Image classification data set "dataHa_name" (dupeng24/cloud-removal on GitHub). Class labels (2): clean, cloud.

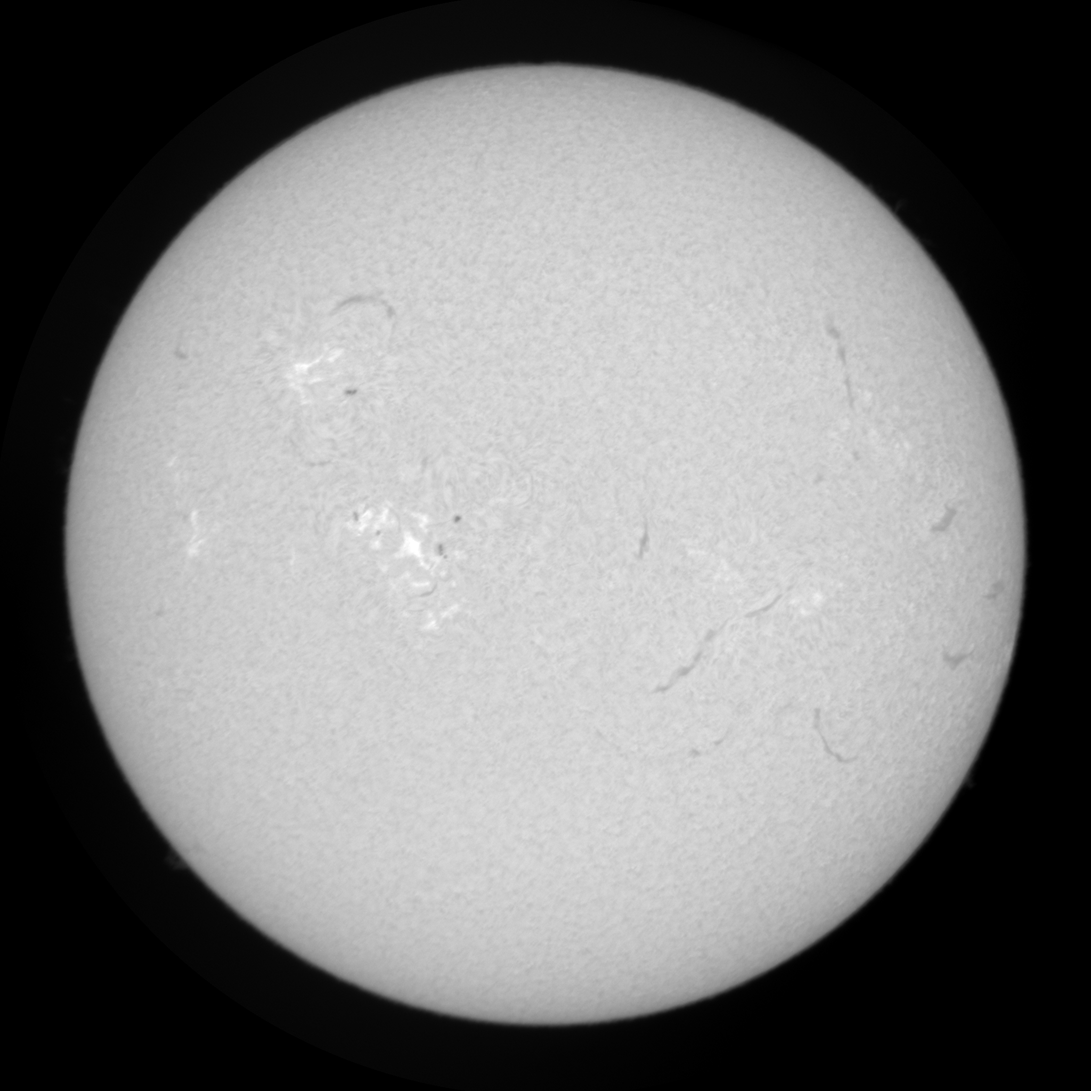
Label: clean

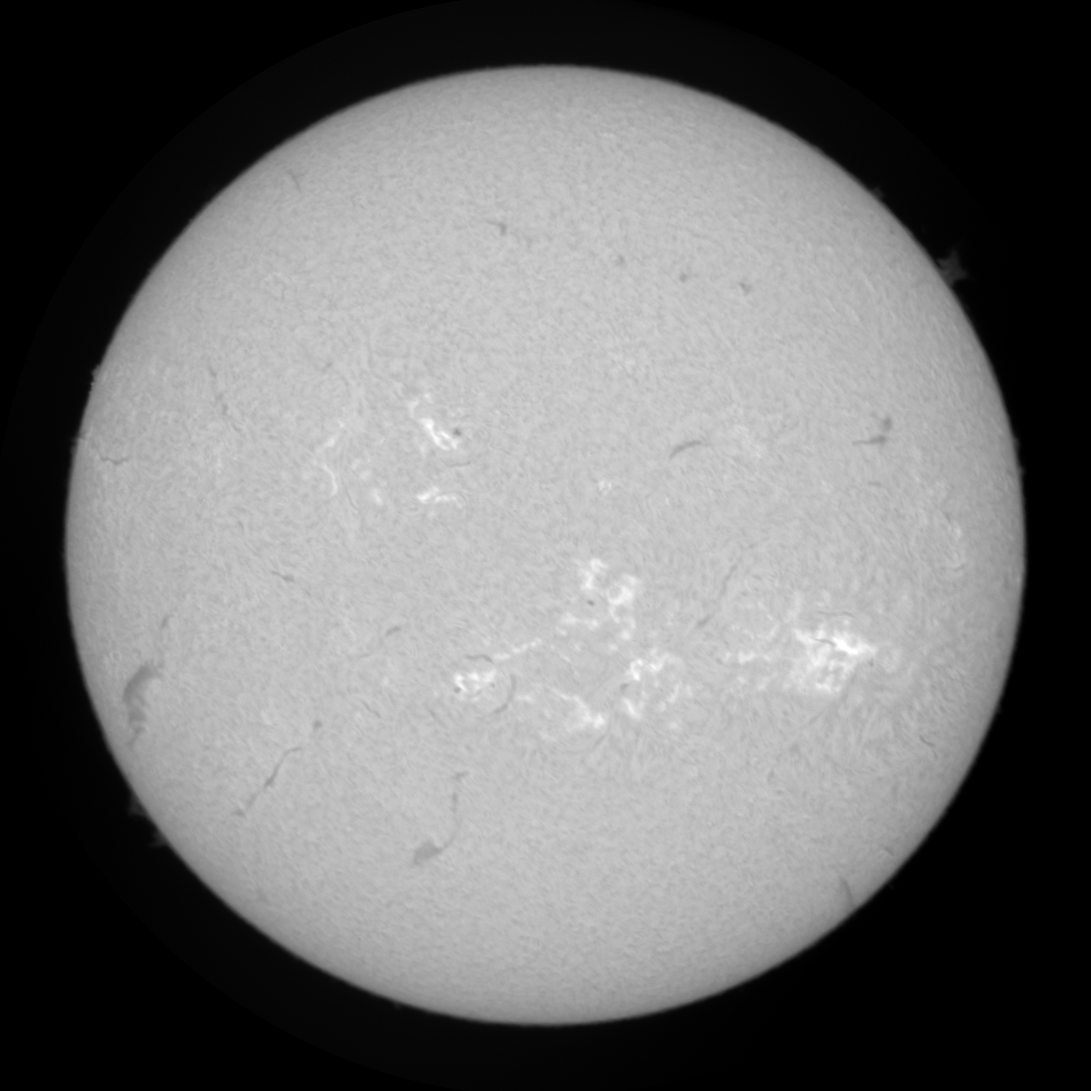
Label: clean

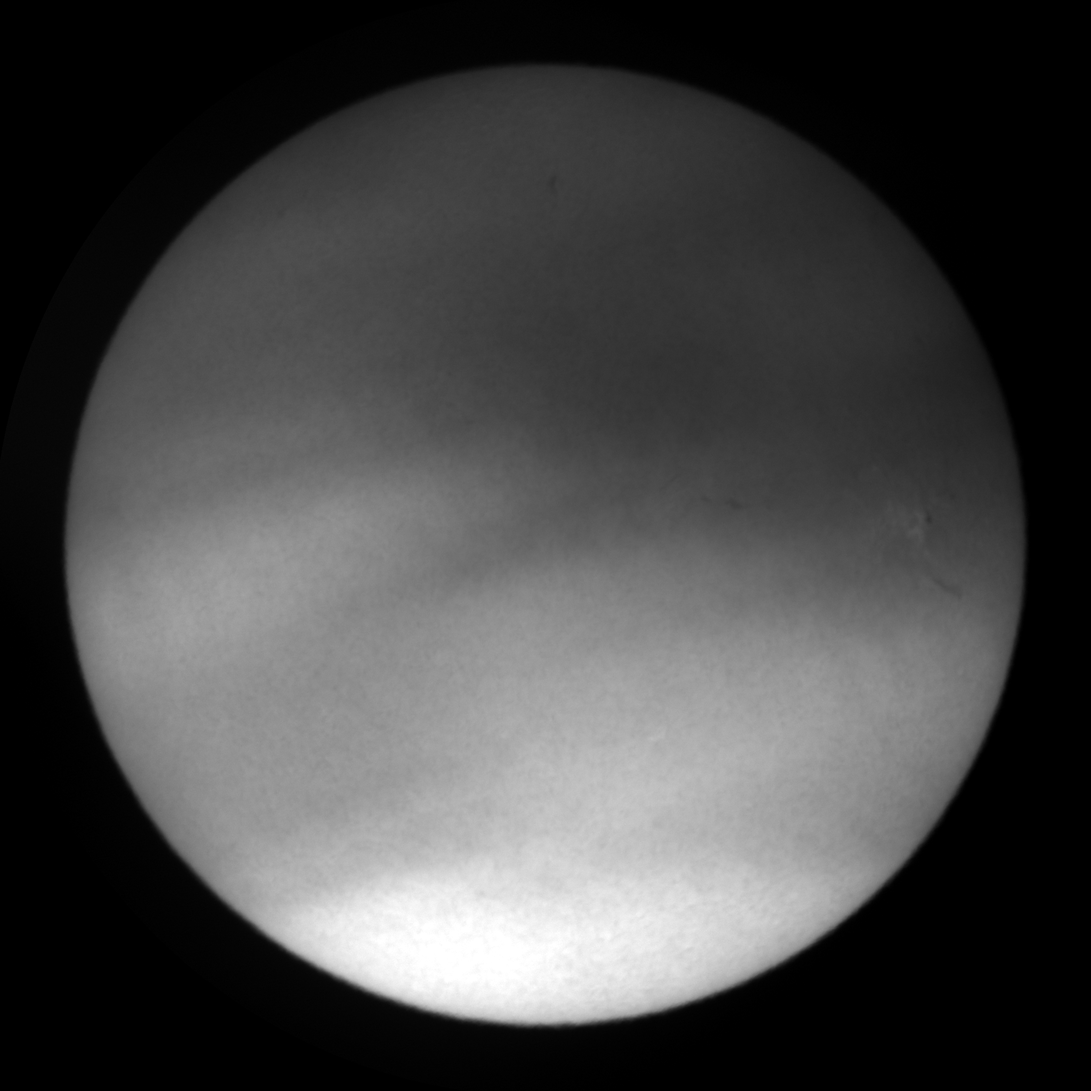
Label: cloud

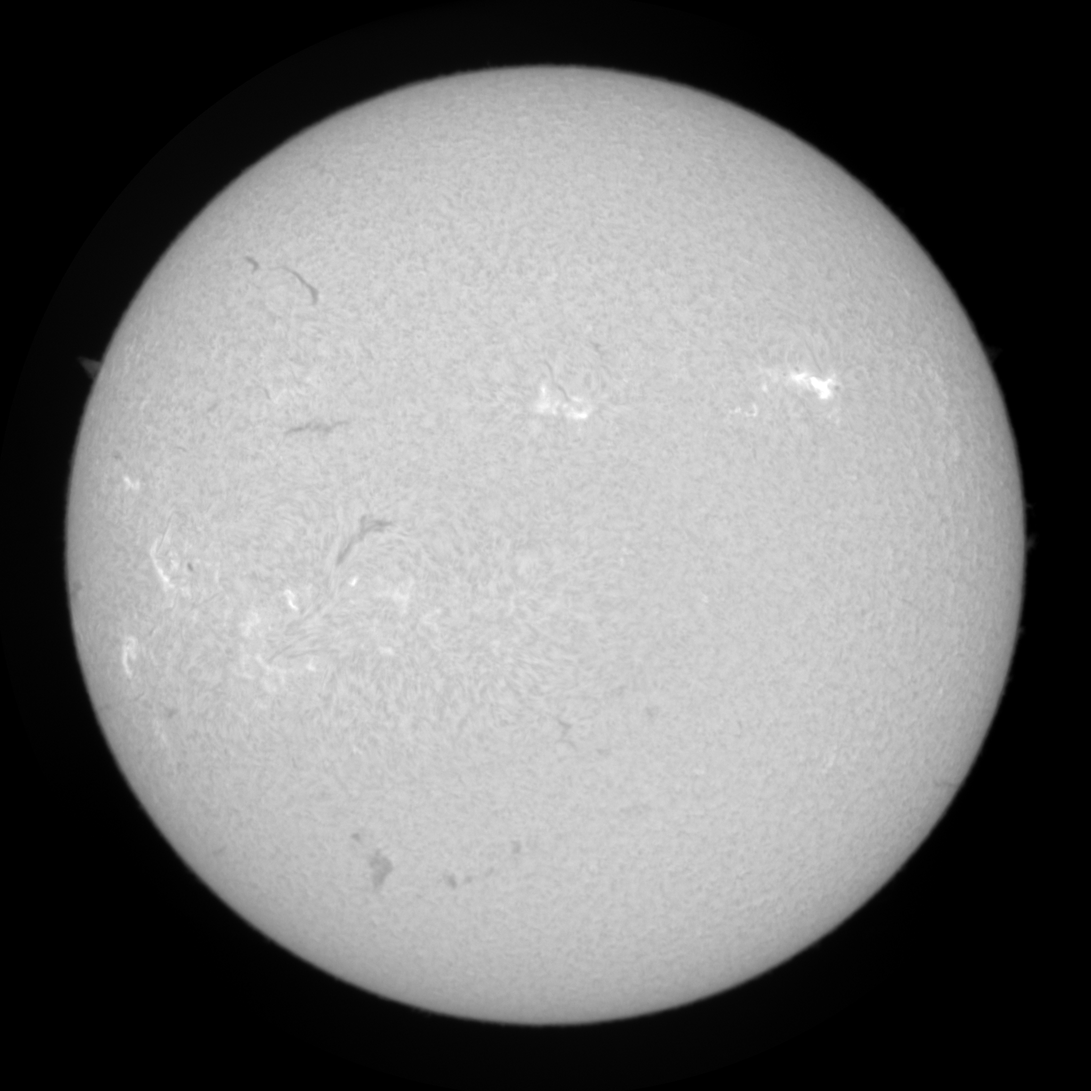
Label: clean

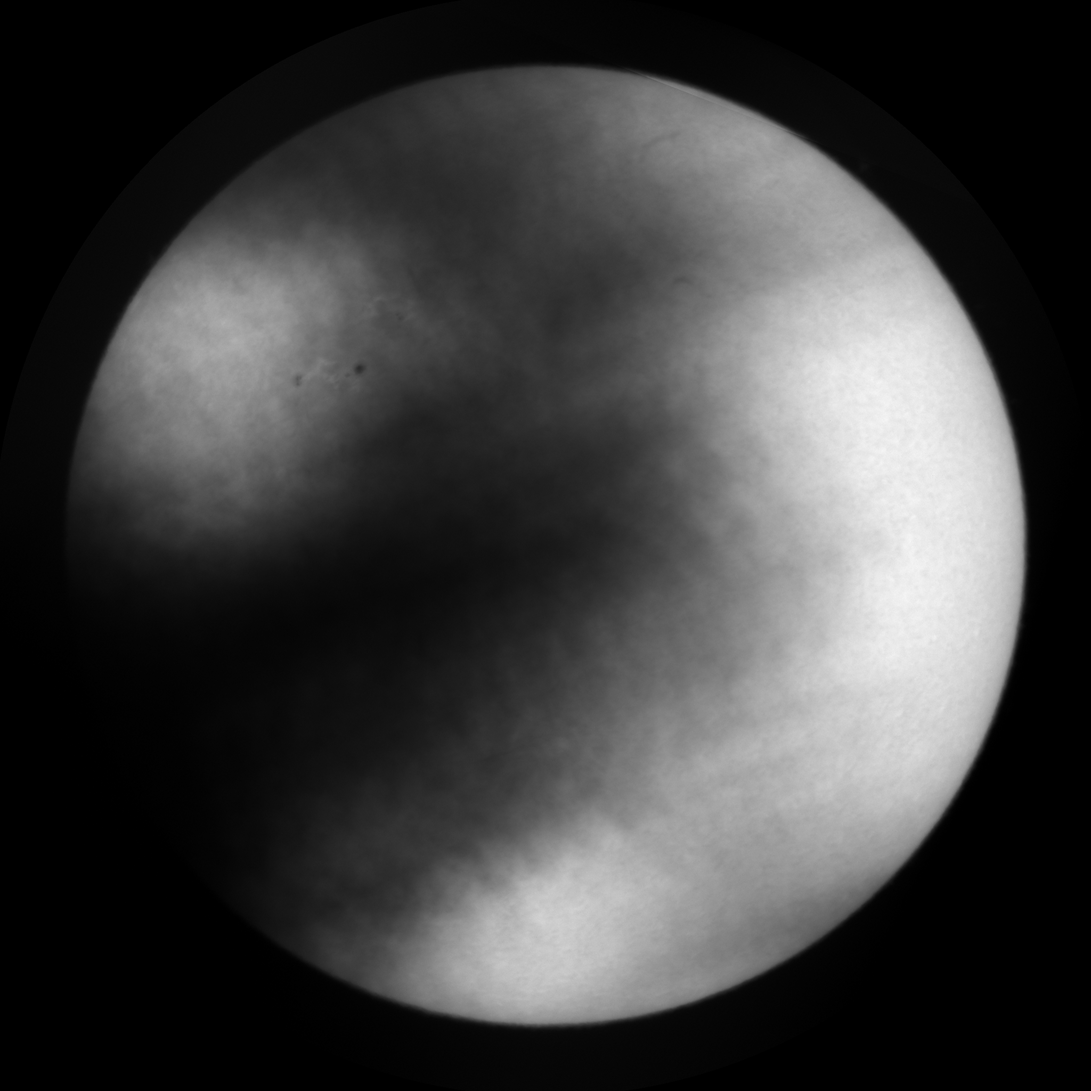
Label: cloud

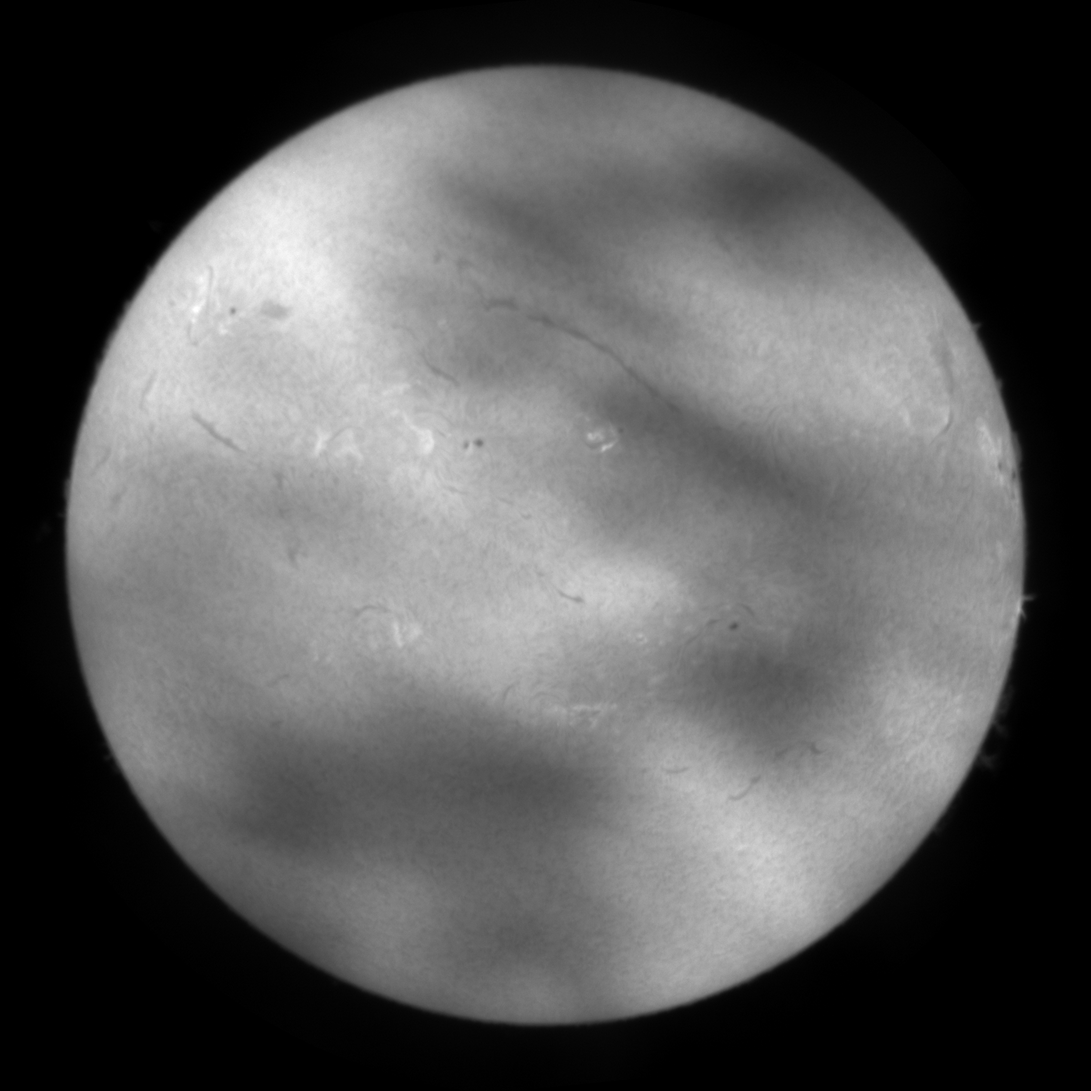
Label: cloud
